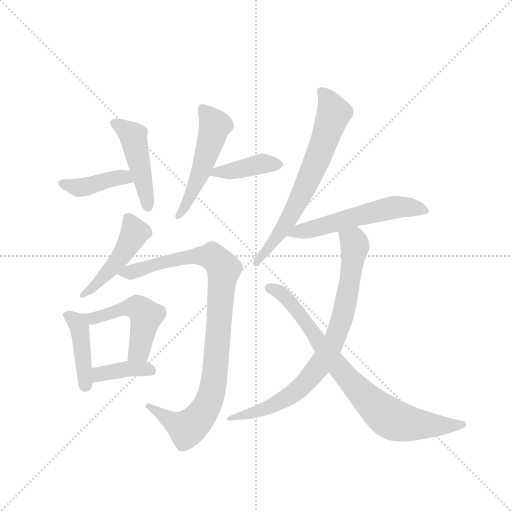
t = 0.00 s
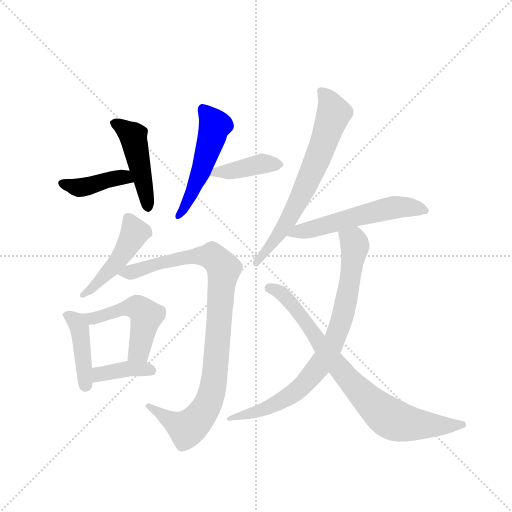
t = 1.88 s
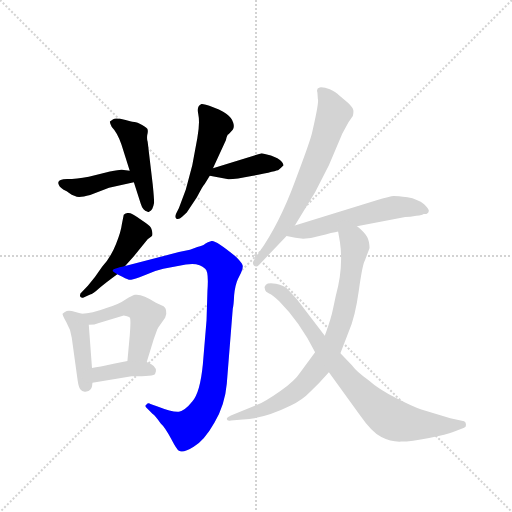
t = 3.75 s
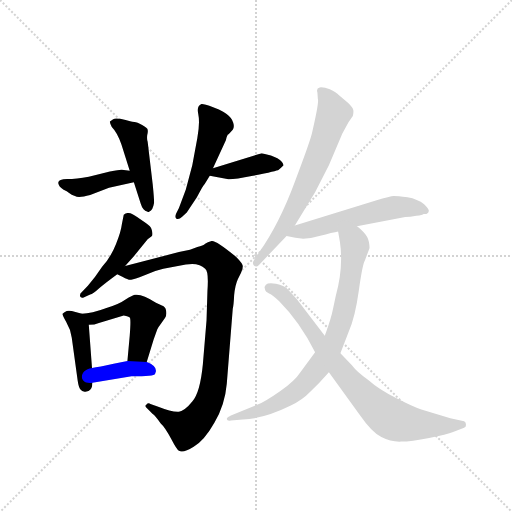
t = 5.63 s
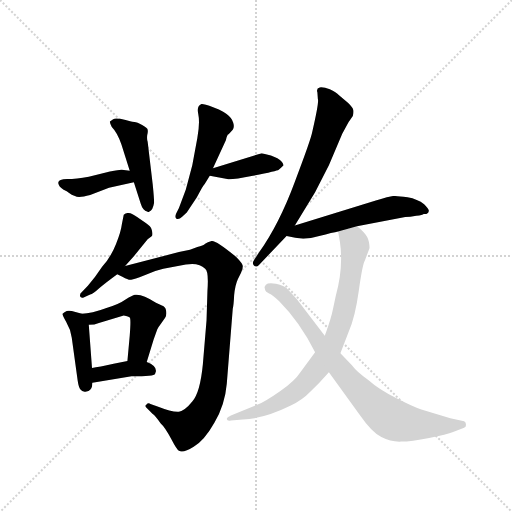
t = 7.51 s
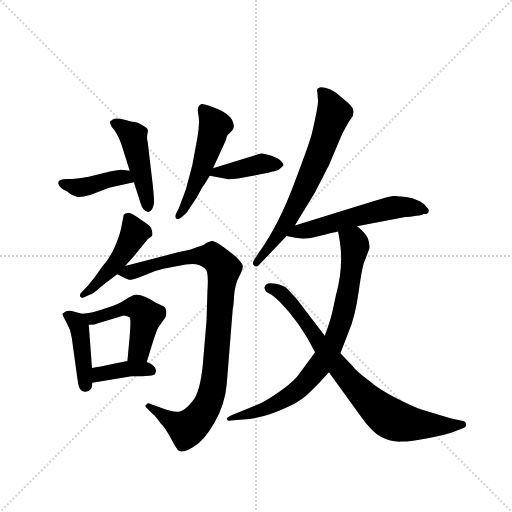
t = 9.39 s

The animated SVG that drew these frames (rendered in a browser with its animation timeline set to each time). Animation: 13 CSS @keyframes rules; one cycle of 9.39 s.

<svg version="1.1" viewBox="0 0 1024 1024" xmlns="http://www.w3.org/2000/svg">
  <g stroke="lightgray" stroke-dasharray="1,1" stroke-width="1" transform="scale(4, 4)">
    <line x1="0" y1="0" x2="256" y2="256"></line>
    <line x1="256" y1="0" x2="0" y2="256"></line>
    <line x1="128" y1="0" x2="128" y2="256"></line>
    <line x1="0" y1="128" x2="256" y2="128"></line>
  </g>
  <g transform="scale(0.92, -0.92) translate(60, -900)">
    <style type="text/css">
      
        @keyframes keyframes0 {
          from {
            stroke: blue;
            stroke-dashoffset: 410;
            stroke-width: 128;
          }
          57% {
            animation-timing-function: step-end;
            stroke: blue;
            stroke-dashoffset: 0;
            stroke-width: 128;
          }
          to {
            stroke: black;
            stroke-width: 1024;
          }
        }
        #make-me-a-hanzi-animation-0 {
          animation: keyframes0 0.5836588541666666s both;
          animation-delay: 0s;
          animation-timing-function: linear;
        }
      
        @keyframes keyframes1 {
          from {
            stroke: blue;
            stroke-dashoffset: 465;
            stroke-width: 128;
          }
          60% {
            animation-timing-function: step-end;
            stroke: blue;
            stroke-dashoffset: 0;
            stroke-width: 128;
          }
          to {
            stroke: black;
            stroke-width: 1024;
          }
        }
        #make-me-a-hanzi-animation-1 {
          animation: keyframes1 0.62841796875s both;
          animation-delay: 0.5836588541666666s;
          animation-timing-function: linear;
        }
      
        @keyframes keyframes2 {
          from {
            stroke: blue;
            stroke-dashoffset: 516;
            stroke-width: 128;
          }
          63% {
            animation-timing-function: step-end;
            stroke: blue;
            stroke-dashoffset: 0;
            stroke-width: 128;
          }
          to {
            stroke: black;
            stroke-width: 1024;
          }
        }
        #make-me-a-hanzi-animation-2 {
          animation: keyframes2 0.669921875s both;
          animation-delay: 1.2120768229166665s;
          animation-timing-function: linear;
        }
      
        @keyframes keyframes3 {
          from {
            stroke: blue;
            stroke-dashoffset: 403;
            stroke-width: 128;
          }
          57% {
            animation-timing-function: step-end;
            stroke: blue;
            stroke-dashoffset: 0;
            stroke-width: 128;
          }
          to {
            stroke: black;
            stroke-width: 1024;
          }
        }
        #make-me-a-hanzi-animation-3 {
          animation: keyframes3 0.5779622395833334s both;
          animation-delay: 1.8819986979166665s;
          animation-timing-function: linear;
        }
      
        @keyframes keyframes4 {
          from {
            stroke: blue;
            stroke-dashoffset: 470;
            stroke-width: 128;
          }
          60% {
            animation-timing-function: step-end;
            stroke: blue;
            stroke-dashoffset: 0;
            stroke-width: 128;
          }
          to {
            stroke: black;
            stroke-width: 1024;
          }
        }
        #make-me-a-hanzi-animation-4 {
          animation: keyframes4 0.6324869791666666s both;
          animation-delay: 2.4599609375s;
          animation-timing-function: linear;
        }
      
        @keyframes keyframes5 {
          from {
            stroke: blue;
            stroke-dashoffset: 959;
            stroke-width: 128;
          }
          76% {
            animation-timing-function: step-end;
            stroke: blue;
            stroke-dashoffset: 0;
            stroke-width: 128;
          }
          to {
            stroke: black;
            stroke-width: 1024;
          }
        }
        #make-me-a-hanzi-animation-5 {
          animation: keyframes5 1.0304361979166667s both;
          animation-delay: 3.0924479166666665s;
          animation-timing-function: linear;
        }
      
        @keyframes keyframes6 {
          from {
            stroke: blue;
            stroke-dashoffset: 426;
            stroke-width: 128;
          }
          58% {
            animation-timing-function: step-end;
            stroke: blue;
            stroke-dashoffset: 0;
            stroke-width: 128;
          }
          to {
            stroke: black;
            stroke-width: 1024;
          }
        }
        #make-me-a-hanzi-animation-6 {
          animation: keyframes6 0.5966796875s both;
          animation-delay: 4.122884114583333s;
          animation-timing-function: linear;
        }
      
        @keyframes keyframes7 {
          from {
            stroke: blue;
            stroke-dashoffset: 503;
            stroke-width: 128;
          }
          62% {
            animation-timing-function: step-end;
            stroke: blue;
            stroke-dashoffset: 0;
            stroke-width: 128;
          }
          to {
            stroke: black;
            stroke-width: 1024;
          }
        }
        #make-me-a-hanzi-animation-7 {
          animation: keyframes7 0.6593424479166666s both;
          animation-delay: 4.719563802083333s;
          animation-timing-function: linear;
        }
      
        @keyframes keyframes8 {
          from {
            stroke: blue;
            stroke-dashoffset: 388;
            stroke-width: 128;
          }
          56% {
            animation-timing-function: step-end;
            stroke: blue;
            stroke-dashoffset: 0;
            stroke-width: 128;
          }
          to {
            stroke: black;
            stroke-width: 1024;
          }
        }
        #make-me-a-hanzi-animation-8 {
          animation: keyframes8 0.5657552083333334s both;
          animation-delay: 5.37890625s;
          animation-timing-function: linear;
        }
      
        @keyframes keyframes9 {
          from {
            stroke: blue;
            stroke-dashoffset: 679;
            stroke-width: 128;
          }
          69% {
            animation-timing-function: step-end;
            stroke: blue;
            stroke-dashoffset: 0;
            stroke-width: 128;
          }
          to {
            stroke: black;
            stroke-width: 1024;
          }
        }
        #make-me-a-hanzi-animation-9 {
          animation: keyframes9 0.8025716145833334s both;
          animation-delay: 5.944661458333333s;
          animation-timing-function: linear;
        }
      
        @keyframes keyframes10 {
          from {
            stroke: blue;
            stroke-dashoffset: 559;
            stroke-width: 128;
          }
          65% {
            animation-timing-function: step-end;
            stroke: blue;
            stroke-dashoffset: 0;
            stroke-width: 128;
          }
          to {
            stroke: black;
            stroke-width: 1024;
          }
        }
        #make-me-a-hanzi-animation-10 {
          animation: keyframes10 0.7049153645833334s both;
          animation-delay: 6.747233072916666s;
          animation-timing-function: linear;
        }
      
        @keyframes keyframes11 {
          from {
            stroke: blue;
            stroke-dashoffset: 803;
            stroke-width: 128;
          }
          72% {
            animation-timing-function: step-end;
            stroke: blue;
            stroke-dashoffset: 0;
            stroke-width: 128;
          }
          to {
            stroke: black;
            stroke-width: 1024;
          }
        }
        #make-me-a-hanzi-animation-11 {
          animation: keyframes11 0.9034830729166666s both;
          animation-delay: 7.452148437499999s;
          animation-timing-function: linear;
        }
      
        @keyframes keyframes12 {
          from {
            stroke: blue;
            stroke-dashoffset: 805;
            stroke-width: 128;
          }
          72% {
            animation-timing-function: step-end;
            stroke: blue;
            stroke-dashoffset: 0;
            stroke-width: 128;
          }
          to {
            stroke: black;
            stroke-width: 1024;
          }
        }
        #make-me-a-hanzi-animation-12 {
          animation: keyframes12 0.9051106770833334s both;
          animation-delay: 8.355631510416666s;
          animation-timing-function: linear;
        }
      
    </style>
    
      <path d="M 222 529 L 205 531 Q 203 532 179 527 L 133 516 Q 106 511 86 511 Q 67 510 67 504 Q 66 503 68 498 Q 70 492 85 484 Q 98 474 103 474 Q 110 469 136 476 L 177 492 L 231 504 C 260 511 252 525 222 529 Z" fill="lightgray"></path>
    
      <path d="M 225 636 L 213 639 Q 192 644 186 641 L 179 636 Q 178 634 183 624 Q 195 612 204 586 L 222 529 L 231 504 L 246 457 Q 248 450 252 445 Q 257 440 260 440 Q 262 438 265 440 Q 272 442 275 459 Q 275 470 272 499 L 261 592 Q 259 597 260 606 Q 262 614 261 618 Q 261 621 249 628 Q 238 635 232 635 Q 227 635 225 636 Z" fill="lightgray"></path>
    
      <path d="M 403 534 L 431 595 Q 434 608 437 608 L 446 618 Q 450 624 447 633 Q 442 654 395 670 Q 381 675 378 674 Q 367 670 371 652 Q 375 633 369 600 L 358 541 L 344 488 L 329 448 L 323 436 Q 319 428 323 425 Q 328 421 336 429 L 346 438 L 368 471 Q 382 498 385 500 L 396 518 L 403 534 Z" fill="lightgray"></path>
    
      <path d="M 509 567 L 403 534 C 374 525 368 523 396 518 L 434 511 Q 439 508 490 518 Q 542 528 546 531 Q 550 534 556 540 Q 557 544 551 550 Q 546 556 529 562 L 509 567 Z" fill="lightgray"></path>
    
      <path d="M 212 322 L 231 343 L 261 380 L 269 386 Q 273 388 270 400 Q 268 408 257 415 L 238 428 Q 219 443 209 433 L 205 413 Q 203 396 192 369 Q 181 341 162 320 Q 147 297 131 279 L 118 265 Q 113 261 114 256 Q 116 251 123 254 L 136 260 Q 142 261 155 273 Q 169 285 195 304 L 212 322 Z" fill="lightgray"></path>
    
      <path d="M 329 352 L 212 322 C 183 315 177 313 195 304 L 207 298 Q 219 291 225 292 Q 232 293 253 301 Q 275 312 295 316 L 344 325 Q 372 330 386 316 Q 394 311 391 268 L 389 204 L 381 108 Q 375 46 358 27 Q 342 7 329 5 Q 317 3 281 17 L 267 22 Q 262 25 258 20 Q 254 18 259 13 L 272 0 Q 277 -3 289 -20 Q 299 -29 312 -54 Q 325 -79 329 -80 Q 339 -85 361 -71 Q 384 -58 406 -19 Q 429 20 433 66 L 446 229 Q 448 236 449 258 Q 451 280 457 293 L 464 307 Q 468 314 468 321 Q 468 327 454 341 Q 409 378 400 376 Q 391 374 386 370 Q 382 366 369 363 L 353 357 L 329 352 Z" fill="lightgray"></path>
    
      <path d="M 140 60 L 141 68 L 140 100 L 133 194 C 132 214 131 214 118 218 L 104 222 Q 91 226 85 224 Q 80 222 76 218 Q 75 216 84 200 Q 94 183 96 166 L 109 72 Q 111 58 115 53 Q 119 47 128 49 Q 138 51 140 60 Z" fill="lightgray"></path>
    
      <path d="M 259 113 L 274 162 L 282 184 Q 284 189 291 198 L 299 209 Q 303 216 301 225 Q 300 233 292 236 L 279 242 Q 248 262 233 259 Q 228 258 213 249 Q 199 239 173 231 Q 138 218 118 218 C 88 216 103 192 133 194 Q 146 194 155 198 L 209 214 Q 220 212 222 210 Q 225 208 222 170 L 217 115 C 214 85 250 84 259 113 Z" fill="lightgray"></path>
    
      <path d="M 141 68 L 226 82 Q 276 82 277 87 L 279 93 Q 280 105 259 113 L 217 115 L 187 109 Q 155 102 140 100 C 110 96 111 63 141 68 Z" fill="lightgray"></path>
    
      <path d="M 503 324 L 563 387 L 581 410 L 625 482 L 655 541 L 684 609 L 697 633 Q 699 637 701 639 L 707 648 Q 709 656 708 661 Q 707 666 697 676 L 677 693 Q 671 700 657 706 Q 644 711 635 710 Q 627 708 630 699 L 631 685 Q 634 679 619 614 Q 616 597 581 505 Q 547 413 503 351 L 493 336 Q 487 328 492 323 Q 497 318 503 324 Z" fill="lightgray"></path>
    
      <path d="M 563 387 L 582 383 Q 605 378 634 387 Q 664 395 675 397 L 716 408 L 821 428 Q 831 428 845 431 Q 859 433 861 435 Q 871 434 872 441 Q 874 444 862 456 Q 848 467 826 471 Q 804 474 796 474 Q 789 474 757 464 L 581 410 C 552 401 534 393 563 387 Z" fill="lightgray"></path>
    
      <path d="M 675 397 L 679 374 Q 687 319 670 257 L 664 229 Q 660 208 646 170 L 625 134 L 593 91 Q 581 72 548 49 Q 515 26 499 20 L 442 -3 Q 433 -7 433 -11 Q 434 -16 442 -14 L 468 -12 Q 514 -10 571 18 Q 597 30 615 49 Q 634 67 655 91 L 680 132 L 698 179 Q 712 210 720 268 Q 728 325 733 333 L 743 360 Q 744 362 742 374 Q 740 386 729 397 Q 718 407 716 408 C 693 427 670 427 675 397 Z" fill="lightgray"></path>
    
      <path d="M 646 170 L 585 250 L 565 272 Q 558 279 540 283 Q 523 286 518 281 Q 513 276 516 271 Q 517 265 525 262 Q 533 259 547 245 Q 592 200 625 134 L 655 91 L 723 -3 Q 748 -39 769 -50 Q 790 -61 812 -60 Q 834 -60 873 -52 Q 912 -44 925 -39 L 949 -30 Q 954 -28 953 -23 Q 953 -18 949 -16 L 919 -9 L 856 10 Q 840 15 801 35 Q 763 54 742 73 Q 716 91 705 106 L 680 132 L 646 170 Z" fill="lightgray"></path>
    
    
      <clipPath id="make-me-a-hanzi-clip-0">
        <path d="M 222 529 L 205 531 Q 203 532 179 527 L 133 516 Q 106 511 86 511 Q 67 510 67 504 Q 66 503 68 498 Q 70 492 85 484 Q 98 474 103 474 Q 110 469 136 476 L 177 492 L 231 504 C 260 511 252 525 222 529 Z"></path>
      </clipPath>
      <path clip-path="url(#make-me-a-hanzi-clip-0)" d="M 74 502 L 112 493 L 202 515 L 223 508" fill="none" id="make-me-a-hanzi-animation-0" stroke-dasharray="282 564" stroke-linecap="round"></path>
    
      <clipPath id="make-me-a-hanzi-clip-1">
        <path d="M 225 636 L 213 639 Q 192 644 186 641 L 179 636 Q 178 634 183 624 Q 195 612 204 586 L 222 529 L 231 504 L 246 457 Q 248 450 252 445 Q 257 440 260 440 Q 262 438 265 440 Q 272 442 275 459 Q 275 470 272 499 L 261 592 Q 259 597 260 606 Q 262 614 261 618 Q 261 621 249 628 Q 238 635 232 635 Q 227 635 225 636 Z"></path>
      </clipPath>
      <path clip-path="url(#make-me-a-hanzi-clip-1)" d="M 187 632 L 202 627 L 232 597 L 263 449" fill="none" id="make-me-a-hanzi-animation-1" stroke-dasharray="337 674" stroke-linecap="round"></path>
    
      <clipPath id="make-me-a-hanzi-clip-2">
        <path d="M 403 534 L 431 595 Q 434 608 437 608 L 446 618 Q 450 624 447 633 Q 442 654 395 670 Q 381 675 378 674 Q 367 670 371 652 Q 375 633 369 600 L 358 541 L 344 488 L 329 448 L 323 436 Q 319 428 323 425 Q 328 421 336 429 L 346 438 L 368 471 Q 382 498 385 500 L 396 518 L 403 534 Z"></path>
      </clipPath>
      <path clip-path="url(#make-me-a-hanzi-clip-2)" d="M 380 665 L 408 627 L 376 524 L 328 431" fill="none" id="make-me-a-hanzi-animation-2" stroke-dasharray="388 776" stroke-linecap="round"></path>
    
      <clipPath id="make-me-a-hanzi-clip-3">
        <path d="M 509 567 L 403 534 C 374 525 368 523 396 518 L 434 511 Q 439 508 490 518 Q 542 528 546 531 Q 550 534 556 540 Q 557 544 551 550 Q 546 556 529 562 L 509 567 Z"></path>
      </clipPath>
      <path clip-path="url(#make-me-a-hanzi-clip-3)" d="M 403 520 L 410 526 L 456 530 L 508 544 L 546 541" fill="none" id="make-me-a-hanzi-animation-3" stroke-dasharray="275 550" stroke-linecap="round"></path>
    
      <clipPath id="make-me-a-hanzi-clip-4">
        <path d="M 212 322 L 231 343 L 261 380 L 269 386 Q 273 388 270 400 Q 268 408 257 415 L 238 428 Q 219 443 209 433 L 205 413 Q 203 396 192 369 Q 181 341 162 320 Q 147 297 131 279 L 118 265 Q 113 261 114 256 Q 116 251 123 254 L 136 260 Q 142 261 155 273 Q 169 285 195 304 L 212 322 Z"></path>
      </clipPath>
      <path clip-path="url(#make-me-a-hanzi-clip-4)" d="M 218 426 L 233 393 L 217 364 L 169 302 L 119 259" fill="none" id="make-me-a-hanzi-animation-4" stroke-dasharray="342 684" stroke-linecap="round"></path>
    
      <clipPath id="make-me-a-hanzi-clip-5">
        <path d="M 329 352 L 212 322 C 183 315 177 313 195 304 L 207 298 Q 219 291 225 292 Q 232 293 253 301 Q 275 312 295 316 L 344 325 Q 372 330 386 316 Q 394 311 391 268 L 389 204 L 381 108 Q 375 46 358 27 Q 342 7 329 5 Q 317 3 281 17 L 267 22 Q 262 25 258 20 Q 254 18 259 13 L 272 0 Q 277 -3 289 -20 Q 299 -29 312 -54 Q 325 -79 329 -80 Q 339 -85 361 -71 Q 384 -58 406 -19 Q 429 20 433 66 L 446 229 Q 448 236 449 258 Q 451 280 457 293 L 464 307 Q 468 314 468 321 Q 468 327 454 341 Q 409 378 400 376 Q 391 374 386 370 Q 382 366 369 363 L 353 357 L 329 352 Z"></path>
      </clipPath>
      <path clip-path="url(#make-me-a-hanzi-clip-5)" d="M 203 305 L 325 337 L 380 344 L 402 342 L 426 314 L 404 62 L 387 12 L 373 -9 L 346 -32 L 263 17" fill="none" id="make-me-a-hanzi-animation-5" stroke-dasharray="831 1662" stroke-linecap="round"></path>
    
      <clipPath id="make-me-a-hanzi-clip-6">
        <path d="M 140 60 L 141 68 L 140 100 L 133 194 C 132 214 131 214 118 218 L 104 222 Q 91 226 85 224 Q 80 222 76 218 Q 75 216 84 200 Q 94 183 96 166 L 109 72 Q 111 58 115 53 Q 119 47 128 49 Q 138 51 140 60 Z"></path>
      </clipPath>
      <path clip-path="url(#make-me-a-hanzi-clip-6)" d="M 83 217 L 106 202 L 114 185 L 125 62" fill="none" id="make-me-a-hanzi-animation-6" stroke-dasharray="298 596" stroke-linecap="round"></path>
    
      <clipPath id="make-me-a-hanzi-clip-7">
        <path d="M 259 113 L 274 162 L 282 184 Q 284 189 291 198 L 299 209 Q 303 216 301 225 Q 300 233 292 236 L 279 242 Q 248 262 233 259 Q 228 258 213 249 Q 199 239 173 231 Q 138 218 118 218 C 88 216 103 192 133 194 Q 146 194 155 198 L 209 214 Q 220 212 222 210 Q 225 208 222 170 L 217 115 C 214 85 250 84 259 113 Z"></path>
      </clipPath>
      <path clip-path="url(#make-me-a-hanzi-clip-7)" d="M 124 213 L 146 208 L 217 231 L 246 227 L 258 213 L 253 188 L 242 137 L 224 121" fill="none" id="make-me-a-hanzi-animation-7" stroke-dasharray="375 750" stroke-linecap="round"></path>
    
      <clipPath id="make-me-a-hanzi-clip-8">
        <path d="M 141 68 L 226 82 Q 276 82 277 87 L 279 93 Q 280 105 259 113 L 217 115 L 187 109 Q 155 102 140 100 C 110 96 111 63 141 68 Z"></path>
      </clipPath>
      <path clip-path="url(#make-me-a-hanzi-clip-8)" d="M 147 74 L 160 87 L 213 98 L 261 98 L 271 92" fill="none" id="make-me-a-hanzi-animation-8" stroke-dasharray="260 520" stroke-linecap="round"></path>
    
      <clipPath id="make-me-a-hanzi-clip-9">
        <path d="M 503 324 L 563 387 L 581 410 L 625 482 L 655 541 L 684 609 L 697 633 Q 699 637 701 639 L 707 648 Q 709 656 708 661 Q 707 666 697 676 L 677 693 Q 671 700 657 706 Q 644 711 635 710 Q 627 708 630 699 L 631 685 Q 634 679 619 614 Q 616 597 581 505 Q 547 413 503 351 L 493 336 Q 487 328 492 323 Q 497 318 503 324 Z"></path>
      </clipPath>
      <path clip-path="url(#make-me-a-hanzi-clip-9)" d="M 640 701 L 666 654 L 648 600 L 589 463 L 548 392 L 497 329" fill="none" id="make-me-a-hanzi-animation-9" stroke-dasharray="551 1102" stroke-linecap="round"></path>
    
      <clipPath id="make-me-a-hanzi-clip-10">
        <path d="M 563 387 L 582 383 Q 605 378 634 387 Q 664 395 675 397 L 716 408 L 821 428 Q 831 428 845 431 Q 859 433 861 435 Q 871 434 872 441 Q 874 444 862 456 Q 848 467 826 471 Q 804 474 796 474 Q 789 474 757 464 L 581 410 C 552 401 534 393 563 387 Z"></path>
      </clipPath>
      <path clip-path="url(#make-me-a-hanzi-clip-10)" d="M 569 392 L 788 448 L 814 451 L 864 442" fill="none" id="make-me-a-hanzi-animation-10" stroke-dasharray="431 862" stroke-linecap="round"></path>
    
      <clipPath id="make-me-a-hanzi-clip-11">
        <path d="M 675 397 L 679 374 Q 687 319 670 257 L 664 229 Q 660 208 646 170 L 625 134 L 593 91 Q 581 72 548 49 Q 515 26 499 20 L 442 -3 Q 433 -7 433 -11 Q 434 -16 442 -14 L 468 -12 Q 514 -10 571 18 Q 597 30 615 49 Q 634 67 655 91 L 680 132 L 698 179 Q 712 210 720 268 Q 728 325 733 333 L 743 360 Q 744 362 742 374 Q 740 386 729 397 Q 718 407 716 408 C 693 427 670 427 675 397 Z"></path>
      </clipPath>
      <path clip-path="url(#make-me-a-hanzi-clip-11)" d="M 684 393 L 711 369 L 703 301 L 679 193 L 644 119 L 605 69 L 555 30 L 500 5 L 439 -8" fill="none" id="make-me-a-hanzi-animation-11" stroke-dasharray="675 1350" stroke-linecap="round"></path>
    
      <clipPath id="make-me-a-hanzi-clip-12">
        <path d="M 646 170 L 585 250 L 565 272 Q 558 279 540 283 Q 523 286 518 281 Q 513 276 516 271 Q 517 265 525 262 Q 533 259 547 245 Q 592 200 625 134 L 655 91 L 723 -3 Q 748 -39 769 -50 Q 790 -61 812 -60 Q 834 -60 873 -52 Q 912 -44 925 -39 L 949 -30 Q 954 -28 953 -23 Q 953 -18 949 -16 L 919 -9 L 856 10 Q 840 15 801 35 Q 763 54 742 73 Q 716 91 705 106 L 680 132 L 646 170 Z"></path>
      </clipPath>
      <path clip-path="url(#make-me-a-hanzi-clip-12)" d="M 525 274 L 559 257 L 689 86 L 784 -7 L 827 -21 L 945 -23" fill="none" id="make-me-a-hanzi-animation-12" stroke-dasharray="677 1354" stroke-linecap="round"></path>
    
  </g>
</svg>
